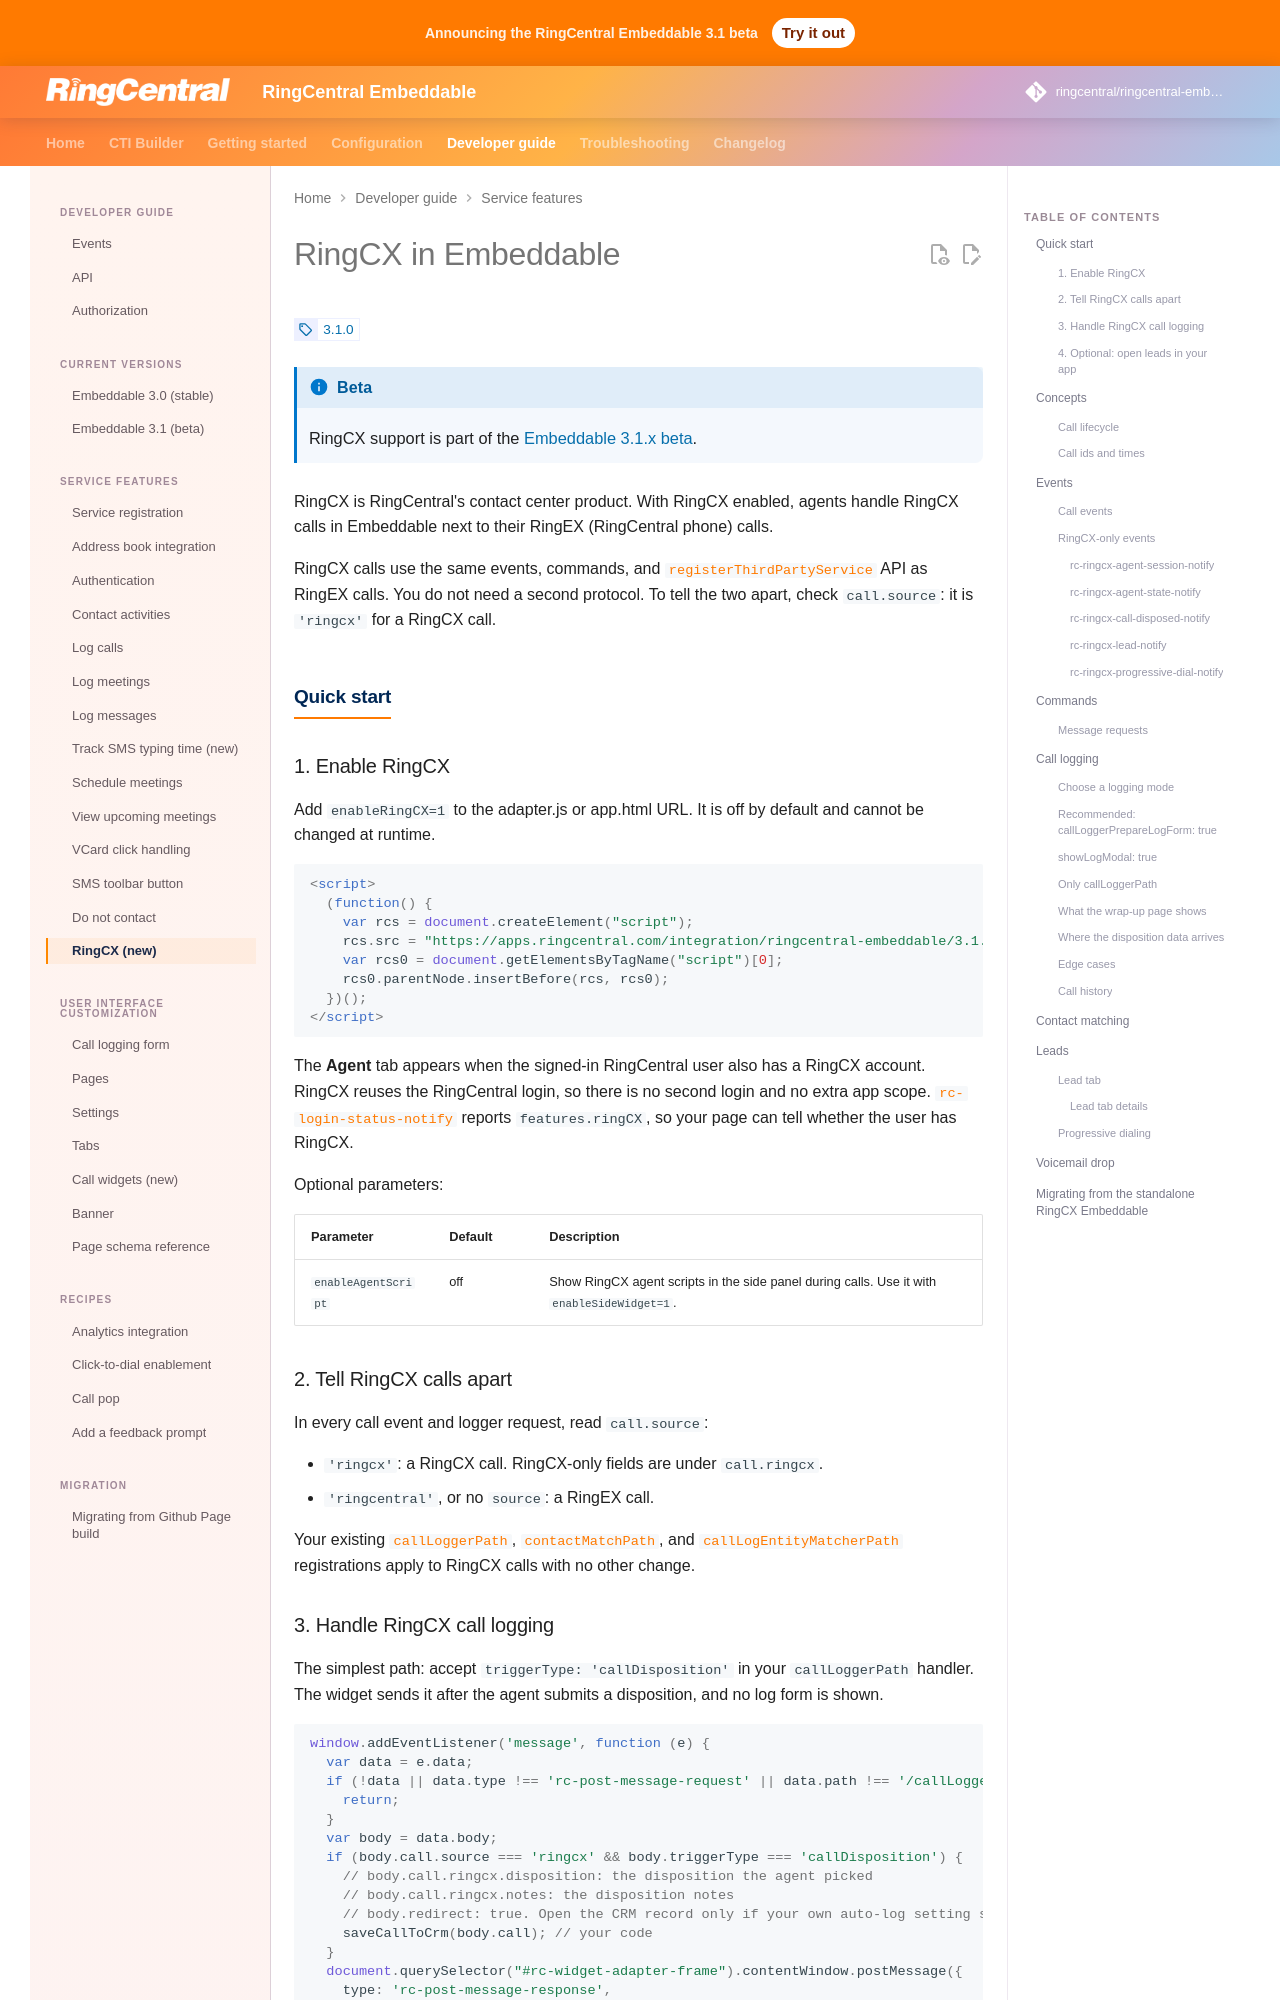

repository: ringcentral/ringcentral-embeddable · page: docs/integration/ringcx/index.html · generator: mkdocs

# RingCX in Embeddable

<!-- md:version 3.1.0 -->

!!! info "Beta"
    RingCX support is part of the [Embeddable 3.1.x beta](../3.1.x.md).

RingCX is RingCentral's contact center product. With RingCX enabled, agents handle RingCX calls in Embeddable next to their RingEX (RingCentral phone) calls.

RingCX calls use the same events, commands, and [`registerThirdPartyService`](index.md) API as RingEX calls. You do not need a second protocol. To tell the two apart, check `call.source`: it is `'ringcx'` for a RingCX call.

## Quick start

### 1. Enable RingCX

Add `enableRingCX=1` to the adapter.js or app.html URL. It is off by default and cannot be changed at runtime.

```html
<script>
  (function() {
    var rcs = document.createElement("script");
    rcs.src = "https://apps.ringcentral.com/integration/ringcentral-embeddable/3.1.x/adapter.js?clientId=YOUR_RINGCENTRAL_CLIENT_ID&enableRingCX=1";
    var rcs0 = document.getElementsByTagName("script")[0];
    rcs0.parentNode.insertBefore(rcs, rcs0);
  })();
</script>
```

The **Agent** tab appears when the signed-in RingCentral user also has a RingCX account. RingCX reuses the RingCentral login, so there is no second login and no extra app scope. [`rc-login-status-notify`](events.md#login-status-event) reports `features.ringCX`, so your page can tell whether the user has RingCX.

Optional parameters:

| Parameter | Default | Description |
| --- | --- | --- |
| `enableAgentScript` | off | Show RingCX agent scripts in the side panel during calls. Use it with `enableSideWidget=1`. |

### 2. Tell RingCX calls apart

In every call event and logger request, read `call.source`:

- `'ringcx'`: a RingCX call. RingCX-only fields are under `call.ringcx`.
- `'ringcentral'`, or no `source`: a RingEX call.

Your existing [`callLoggerPath`](call-logging.md), [`contactMatchPath`](address-book.md#show-matched-contact-in-the-call-history-or-incoming-call-page), and [`callLogEntityMatcherPath`](call-logging.md#add-call-log-entity-matcher) registrations apply to RingCX calls with no other change.

### 3. Handle RingCX call logging

The simplest path: accept `triggerType: 'callDisposition'` in your `callLoggerPath` handler. The widget sends it after the agent submits a disposition, and no log form is shown.

```js
window.addEventListener('message', function (e) {
  var data = e.data;
  if (!data || data.type !== 'rc-post-message-request' || data.path !== '/callLogger') {
    return;
  }
  var body = data.body;
  if (body.call.source === 'ringcx' && body.triggerType === 'callDisposition') {
    // body.call.ringcx.disposition: the disposition the agent picked
    // body.call.ringcx.notes: the disposition notes
    // body.redirect: true. Open the CRM record only if your own auto-log setting says so.
    saveCallToCrm(body.call); // your code
  }
  document.querySelector("#rc-widget-adapter-frame").contentWindow.postMessage({
    type: 'rc-post-message-response',
    responseId: data.requestId,
    response: { data: 'ok' },
  }, '*');
});
```

To show your own log form on the agent's wrap-up page instead, see [Call logging](#call-logging). That is the recommended setup.

### 4. Optional: open leads in your app

Register `leadViewerPath` to add **View lead** to the **Lead** tab. See [Lead tab](#lead-tab).
